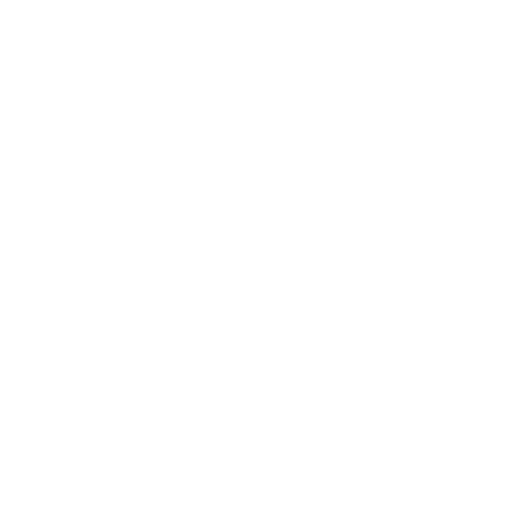
t = 0.00 s
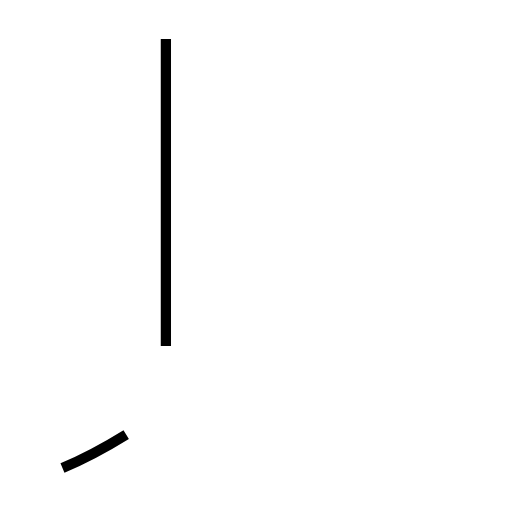
t = 1.11 s
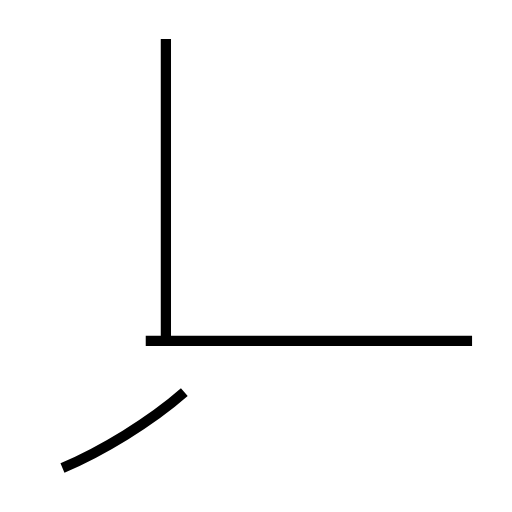
t = 2.28 s
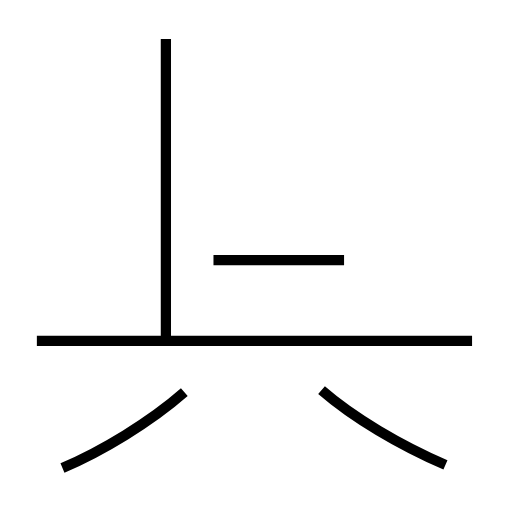
t = 3.41 s
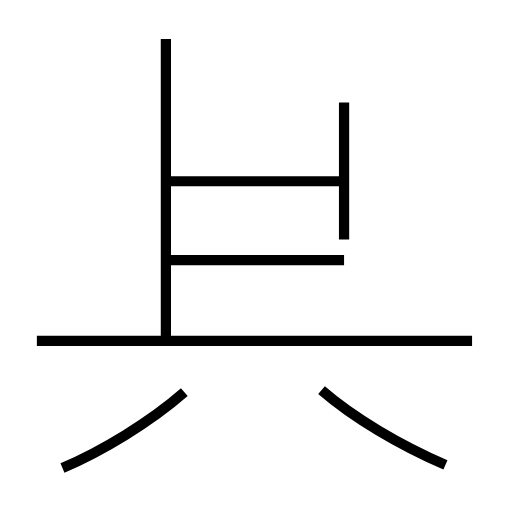
t = 4.44 s
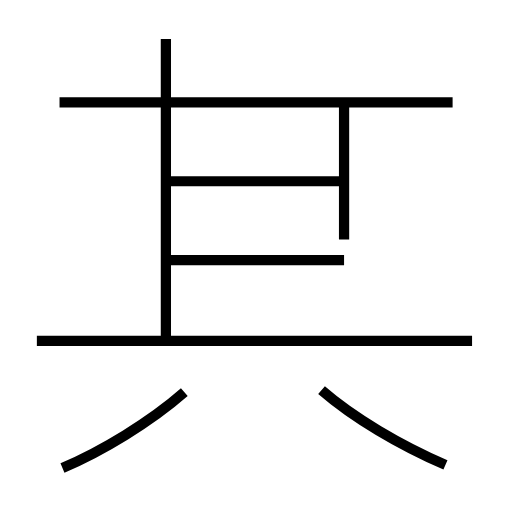
t = 5.60 s

The animated SVG that drew these frames (rendered in a browser with its animation timeline set to each time). Animation: 8 SMIL elements (animate=8); one cycle of 5.60 s.

<?xml version='1.0' encoding='utf-8'?>
<svg viewBox="0.0 -6.0 50.0 50.0" version="1.1" xmlns="http://www.w3.org/2000/svg"><rect x="-1000" y="-1000" width="2000" height="2000" stroke="white" fill="white" /><g style="fill:none;stroke:#000000;stroke-width:1"><path d="M 16.2 -40.2 L 16.2 -10.2 " transform="translate(0.0 38.0)" stroke-dasharray="30.000000000000004" stroke-dashoffset="30.000000000000004"><animate attributeName="stroke-dashoffset" from="30.000000000000004" to="0" dur="0.9s" begin="0s; anim_end.end" fill="freeze" id="anim0" /></path><path d="M 6.1 1.7 C 9.9 0.1 14.7 -2.8 18.0 -5.7 " transform="translate(0.0 38.0)" stroke-dasharray="14.065319524874415" stroke-dashoffset="14.065319524874415"><animate attributeName="stroke-dashoffset" from="14.065319524874415" to="0" dur="0.42195958574623244s" begin="anim0.end" fill="freeze" id="anim1" /></path><path d="M 46.1 -10.7 L 3.6 -10.7 " transform="translate(0.0 38.0)" stroke-dasharray="42.5" stroke-dashoffset="42.5"><animate attributeName="stroke-dashoffset" from="42.5" to="0" dur="1.275s" begin="anim1.end" fill="freeze" id="anim2" /></path><path d="M 43.5 1.4 C 39.1 -0.5 34.5 -3.2 31.4 -5.9 " transform="translate(0.0 38.0)" stroke-dasharray="14.18194426220408" stroke-dashoffset="14.18194426220408"><animate attributeName="stroke-dashoffset" from="14.18194426220408" to="0" dur="0.4254583278661224s" begin="anim2.end" fill="freeze" id="anim3" /></path><path d="M 33.6 -18.6 L 16.6 -18.6 " transform="translate(0.0 38.0)" stroke-dasharray="17.0" stroke-dashoffset="17.0"><animate attributeName="stroke-dashoffset" from="17.0" to="0" dur="0.51s" begin="anim3.end" fill="freeze" id="anim4" /></path><path d="M 33.6 -34.0 L 33.6 -20.6 " transform="translate(0.0 38.0)" stroke-dasharray="13.399999999999999" stroke-dashoffset="13.399999999999999"><animate attributeName="stroke-dashoffset" from="13.399999999999999" to="0" dur="0.40199999999999997s" begin="anim4.end" fill="freeze" id="anim5" /></path><path d="M 33.6 -26.3 L 16.6 -26.3 " transform="translate(0.0 38.0)" stroke-dasharray="17.0" stroke-dashoffset="17.0"><animate attributeName="stroke-dashoffset" from="17.0" to="0" dur="0.51s" begin="anim5.end" fill="freeze" id="anim6" /></path><path d="M 44.2 -34.0 L 5.8 -34.0" transform="translate(0.0 38.0)" stroke-dasharray="38.400000000000006" stroke-dashoffset="38.400000000000006"><animate attributeName="stroke-dashoffset" from="38.400000000000006" to="0" dur="1.1520000000000001s" begin="anim6.end" fill="freeze" id="anim_end" /></path></g></svg>
